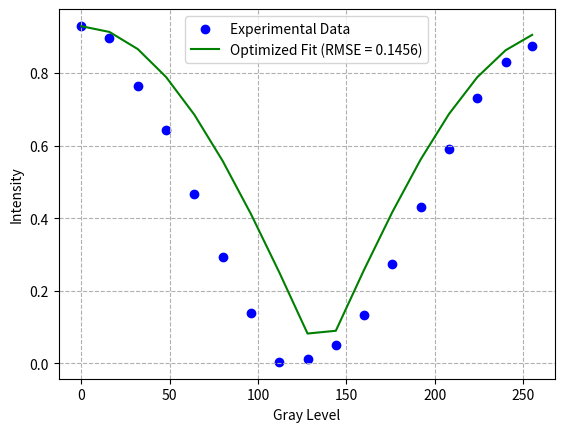

This chart was generated by the following Python code:
# -*- coding: utf-8 -*-
"""
Created on Sat Sep 21 10:23:34 2024

[redacted]
"""

import numpy as np
import matplotlib.pyplot as plt
from scipy.optimize import least_squares

def linearModel(gray, B, M, A):
    # Generate x domain for the model, scaled based on the input gray length
    x = np.linspace(-0.5, 0.5, len(gray))
    x_=np.linspace(0, 0.5,320)
    # Phase profile for the linear
    p=1
    f_linear = 2 * x/p
    f_1 = np.arctan(B * (f_linear / 2))
    max_value_1 = np.max(f_1)
    f_n = f_1 / max_value_1  # Normalized

    f_=np.arctan(B*(x_/p))
    max_index_ = np.argmax(f_)
    max_value_ = f_[max_index_]
    f_L=f_/max_value_
    AL=A
    PhaseProfile_L=np.arctan(AL*np.cos(f_L*np.pi))/(np.pi)
    max_index_L = np.argmax(PhaseProfile_L)
    max_value_L = PhaseProfile_L[max_index_L]
    PhaseProfile_L=PhaseProfile_L/max_value_L

    # Phase profile for the negtive/left            
    f_r=np.arctan(B*(-x_/p))
    min_index_r = np.argmin(f_r)
    min_value_r = f_r[min_index_r]
    f_R=f_/min_value_r
    AR=A
    PhaseProfile_R=np.arctan(AR*np.cos(f_R*np.pi))/(np.pi)
    max_index_R = np.argmax(PhaseProfile_R)
    max_value_R = PhaseProfile_R[max_index_R]
    PhaseProfile_R=PhaseProfile_R/max_value_R
    PhaseProfile_n=np.concatenate((PhaseProfile_L[::-1], PhaseProfile_R))
    # Smooth pixelation process: smooth transition instead of binary
    a=0.964
    # pixelation=[0] * len(x)
    # for i in range(len(x)):
    #     if x[i]<len(x)/2 and x[i]>a/2:
    #         pixelation[i]=0
    #     elif x[i]>-len(x)/2 and x[i]<-a/2:
    #         pixelation[i]=0
    #     else:
    #         pixelation[i]=1  # Smooth transition around 0.25

    # Calculate intensity profile
    Im = []
    for g in gray:
        gray_M = M * g / 255
        phaseProfile_C = PhaseProfile_n * gray_M
        phase = np.exp(1j * (phaseProfile_C * np.pi))#pixelation * 
        cm = np.abs(np.sum(phase))  # Sum the phases and take the magnitude
        Im.append(cm)
    
    Im = np.array(Im)
    
    # Normalize output to ensure it's between 0 and 1
    Im = (a**2)*(Im / np.max(Im) ) # Normalize to the maximum value
    # Im = np.clip(Im, 0, 1)  # Ensure all values are between 0 and 1
    
    return Im.real  # Only return the real part for fitting purposes

def calculate_rmse(y_true, y_pred):
    """Calculate the Root Mean Square Error (RMSE) between true and predicted values."""
    return np.sqrt(np.mean((y_true - y_pred) ** 2))

# Test data
gray = [0, 16, 32, 48, 64, 80, 96, 112, 128, 144, 160, 176, 192, 208, 224, 240, 255]
y_data = [0.93, 0.898, 0.765, 0.643, 0.466, 0.292, 0.138, 0.0038, 0.011, 0.051, 0.133, 0.275,
          0.431, 0.592, 0.73, 0.831, 0.876]

# Define the objective function for least_squares, returning the residuals (difference between model and data)
def residuals(params, gray, y_data):
    B, M, A = params
    y_pred = linearModel(gray, B, M, A)
    return y_data - y_pred

# Initial guess for the parameters
initial_guess = [0.1, 1.001, 999]  # B, M, A

# Set parameter bounds (all positive)
bounds = ([0, 0, 0], [2, 2, 1000])

# Run least_squares to minimize the residuals
result = least_squares(residuals, initial_guess, args=(gray, y_data), bounds=bounds)

# Extract optimized parameters
B_opt, M_opt, A_opt = result.x
y_fitted_opt = linearModel(gray, B_opt, M_opt, A_opt)

# Calculate RMSE between the optimized fit and y_data
rmse_opt = calculate_rmse(y_data, y_fitted_opt)

print(f"Optimized parameters after least_squares:\nB = {B_opt}\nM = {M_opt}\nA = {A_opt}")
print(f"Optimized RMSE = {rmse_opt}")

# Plot the results
plt.figure(1)
plt.scatter(gray, y_data, label='Experimental Data', color='blue')
plt.plot(gray, y_fitted_opt, label=f'Optimized Fit (RMSE = {rmse_opt:.4f})', color='green')
plt.legend()
plt.xlabel('Gray Level')
plt.ylabel('Intensity')
plt.grid(True, linestyle='--')
plt.show()
